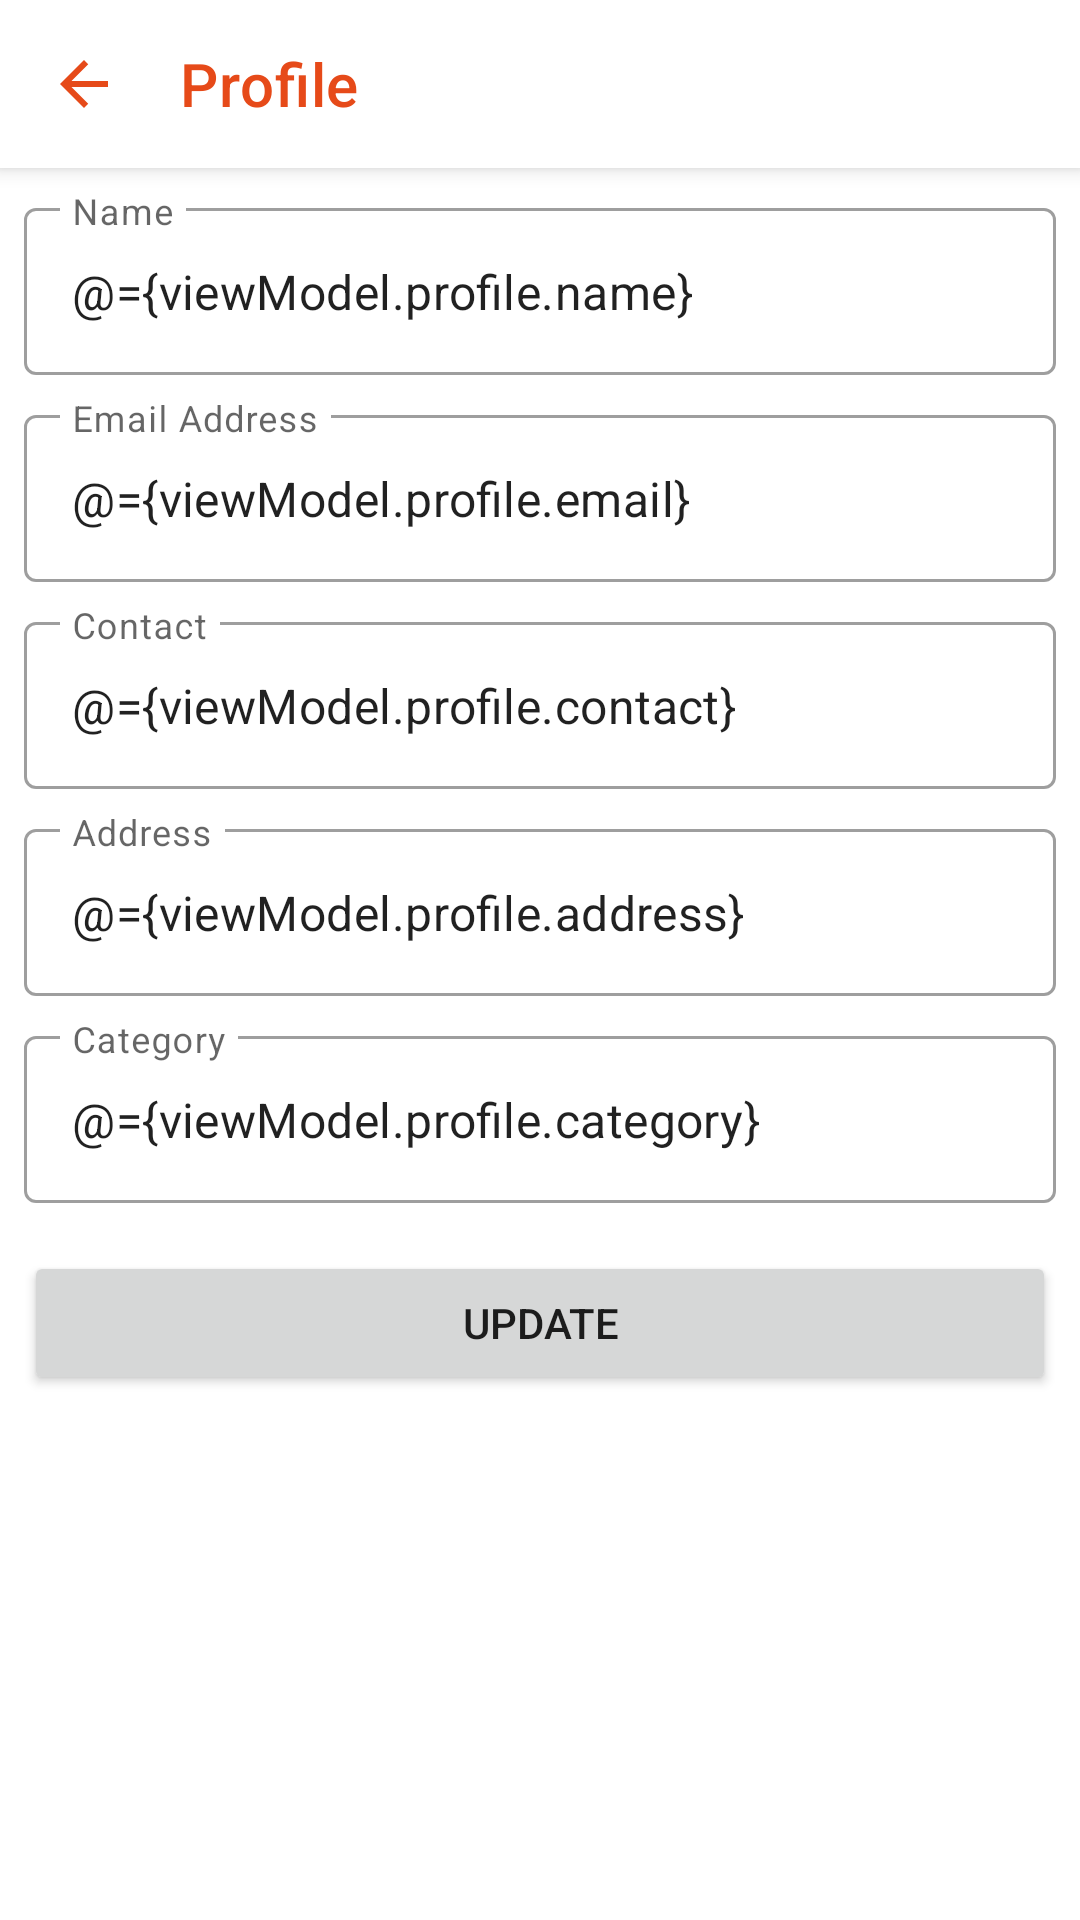

Android layout source for this screen:
<!-- AndroidManifest.xml: activity theme Theme.Grocerli.NoActionBar -->
<!-- res/layout/activity_profile.xml -->
<?xml version="1.0" encoding="utf-8"?>
<layout xmlns:android="http://schemas.android.com/apk/res/android"
    xmlns:app="http://schemas.android.com/apk/res-auto"
    xmlns:tools="http://schemas.android.com/tools">

    <data>

        <variable
            name="viewModel"
            type="com.myapp.grocerli.ui.profile.ProfileViewModel" />
    </data>

    <androidx.coordinatorlayout.widget.CoordinatorLayout
        android:layout_width="match_parent"
        android:layout_height="match_parent"
        android:fitsSystemWindows="true"
        tools:context=".ui.main.MainActivity">

        <com.google.android.material.appbar.AppBarLayout
            android:layout_width="match_parent"
            android:layout_height="wrap_content"
            android:background="@color/white"
            android:fitsSystemWindows="true"
            android:theme="@style/Theme.Grocerli.AppBarOverlay">

            <androidx.appcompat.widget.Toolbar
                android:id="@+id/toolBar"
                android:layout_width="match_parent"
                android:layout_height="?actionBarSize"
                app:contentInsetStartWithNavigation="0dp"
                app:layout_collapseMode="pin"
                app:navigationIcon="@drawable/ic_back"
                app:title="@string/menu_profile"
                app:titleTextColor="?colorAccent" />

        </com.google.android.material.appbar.AppBarLayout>

        <androidx.core.widget.NestedScrollView
            android:layout_width="match_parent"
            android:layout_height="match_parent"
            app:layout_behavior="com.google.android.material.appbar.AppBarLayout$ScrollingViewBehavior">

            <androidx.constraintlayout.widget.ConstraintLayout
                android:layout_width="match_parent"
                android:layout_height="match_parent">

                <com.google.android.material.textfield.TextInputLayout
                    android:id="@+id/tilName"
                    style="@style/Widget.MaterialComponents.TextInputLayout.OutlinedBox"
                    android:layout_width="match_parent"
                    android:layout_height="wrap_content"
                    android:layout_marginStart="8dp"
                    android:layout_marginTop="8dp"
                    android:layout_marginEnd="8dp"
                    android:hint="@string/name"
                    app:layout_constraintStart_toStartOf="parent"
                    app:layout_constraintTop_toTopOf="parent">

                    <com.google.android.material.textfield.TextInputEditText
                        android:id="@+id/etName"
                        android:layout_width="match_parent"
                        android:layout_height="wrap_content"
                        android:inputType="textPersonName"
                        android:text="@={viewModel.profile.name}" />
                </com.google.android.material.textfield.TextInputLayout>

                <com.google.android.material.textfield.TextInputLayout
                    android:id="@+id/tilEmail"
                    style="@style/Widget.MaterialComponents.TextInputLayout.OutlinedBox"
                    android:layout_width="match_parent"
                    android:layout_height="wrap_content"
                    android:layout_marginStart="8dp"
                    android:layout_marginTop="8dp"
                    android:layout_marginEnd="8dp"
                    android:hint="@string/email_address"
                    app:layout_constraintStart_toStartOf="parent"
                    app:layout_constraintTop_toBottomOf="@id/tilName">

                    <com.google.android.material.textfield.TextInputEditText
                        android:id="@+id/etEmail"
                        android:layout_width="match_parent"
                        android:layout_height="wrap_content"
                        android:inputType="textEmailAddress"
                        android:text="@={viewModel.profile.email}" />
                </com.google.android.material.textfield.TextInputLayout>

                <com.google.android.material.textfield.TextInputLayout
                    android:id="@+id/tilContact"
                    style="@style/Widget.MaterialComponents.TextInputLayout.OutlinedBox"
                    android:layout_width="match_parent"
                    android:layout_height="wrap_content"
                    android:layout_marginStart="8dp"
                    android:layout_marginTop="8dp"
                    android:layout_marginEnd="8dp"
                    android:hint="@string/contact"
                    app:layout_constraintStart_toStartOf="parent"
                    app:layout_constraintTop_toBottomOf="@id/tilEmail">

                    <com.google.android.material.textfield.TextInputEditText
                        android:id="@+id/etContact"
                        android:layout_width="match_parent"
                        android:layout_height="wrap_content"
                        android:inputType="phone"
                        android:text="@={viewModel.profile.contact}" />
                </com.google.android.material.textfield.TextInputLayout>


                <com.google.android.material.textfield.TextInputLayout
                    android:id="@+id/tilAddress"
                    style="@style/Widget.MaterialComponents.TextInputLayout.OutlinedBox"
                    android:layout_width="match_parent"
                    android:layout_height="wrap_content"
                    android:layout_marginStart="8dp"
                    android:layout_marginTop="8dp"
                    android:layout_marginEnd="8dp"
                    android:hint="@string/address"
                    app:layout_constraintStart_toStartOf="parent"
                    app:layout_constraintTop_toBottomOf="@id/tilContact">

                    <com.google.android.material.textfield.TextInputEditText
                        android:id="@+id/etAddress"
                        android:layout_width="match_parent"
                        android:layout_height="wrap_content"
                        android:inputType="textPostalAddress"
                        android:text="@={viewModel.profile.address}" />
                </com.google.android.material.textfield.TextInputLayout>

                <com.google.android.material.textfield.TextInputLayout
                    android:id="@+id/tilCategory"
                    style="@style/Widget.MaterialComponents.TextInputLayout.OutlinedBox"
                    android:layout_width="match_parent"
                    android:layout_height="wrap_content"
                    android:layout_marginStart="8dp"
                    android:layout_marginTop="8dp"
                    android:layout_marginEnd="8dp"
                    android:hint="@string/category"
                    app:layout_constraintStart_toStartOf="parent"
                    app:layout_constraintTop_toBottomOf="@id/tilAddress">

                    <com.google.android.material.textfield.TextInputEditText
                        android:id="@+id/etCategory"
                        android:layout_width="match_parent"
                        android:layout_height="wrap_content"
                        android:inputType="number"
                        android:text="@={viewModel.profile.category}" />
                </com.google.android.material.textfield.TextInputLayout>

                <Button
                    android:id="@+id/btLogin"
                    android:layout_width="match_parent"
                    android:layout_height="wrap_content"
                    android:layout_marginStart="8dp"
                    android:layout_marginTop="16dp"
                    android:layout_marginEnd="8dp"
                    android:enabled="@{viewModel.enableUpdate(viewModel.profile.name,viewModel.profile.email, viewModel.profile.contact, viewModel.profile.address, viewModel.profile.category)}"
                    android:onClick="@{()->viewModel.updateUser()}"
                    android:text="@string/update"
                    app:layout_constraintStart_toStartOf="parent"
                    app:layout_constraintTop_toBottomOf="@id/tilCategory" />

            </androidx.constraintlayout.widget.ConstraintLayout>
        </androidx.core.widget.NestedScrollView>
    </androidx.coordinatorlayout.widget.CoordinatorLayout>
</layout>
<!-- resources referenced by this layout -->
<resources>
  <color name="white">#FFFFFFFF</color>
  <!-- drawable ic_back (drawable) -->
  <vector android:height="24dp" android:tint="#E64A19"
      android:viewportHeight="24" android:viewportWidth="24"
      android:width="24dp" xmlns:android="http://schemas.android.com/apk/res/android">
      <path android:fillColor="@android:color/white" android:pathData="M20,11H7.83l5.59,-5.59L12,4l-8,8 8,8 1.41,-1.41L7.83,13H20v-2z"/>
  </vector>
  <string name="address">Address</string>
  <string name="category">Category</string>
  <string name="contact">Contact</string>
  <string name="email_address">Email Address</string>
  <string name="menu_profile">Profile</string>
  <string name="name">Name</string>
  <string name="update">Update</string>
  <style name="Theme.Grocerli.AppBarOverlay" parent="ThemeOverlay.AppCompat.ActionBar">
          &gt;
          
          <item name="android:textColorPrimary">?colorAccent</item>
          <item name="colorControlNormal">?colorAccent</item>
          <item name="actionMenuTextColor">@color/black</item>
      </style>
  <style name="Theme.Grocerli.NoActionBar">
          <item name="windowActionBar">false</item>
          <item name="windowNoTitle">true</item>
      </style>
  <color name="black">#FF000000</color>
</resources>
